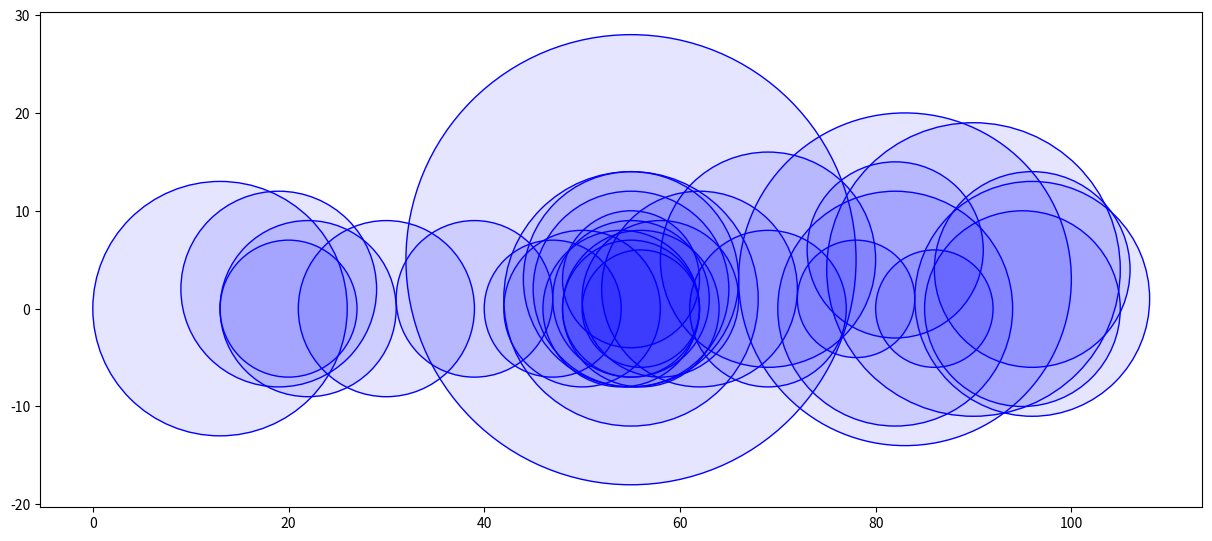

This chart was generated by the following Python code:
import matplotlib.pyplot as plt

fig = plt.figure(figsize=(15,10), facecolor='w')
ax = fig.add_subplot(111)

def plotCircle(x,y,radius,color, alphaval):
  circle = plt.Circle((x, y), radius=radius, fc=color, alpha=alphaval)
  fig.gca().add_patch(circle)
  nofcircle = plt.Circle((x, y), radius=radius, ec=color, fill=False)
  fig.gca().add_patch(nofcircle)

x = [55,83,90,13,55,82,96,55,69,19,55,95,62,96,82,30,22,39,54,50,69,
   56,58,55,55,47,55,20,86,78,56]
y = [5,3,4,0,1,0,1,3,5,2,2,0,2,4,6,0,0,1,0,0,0,0,1,1,0,0,3,0,0,1,0]
r = [23,17,15,13,13,12,12,11,11,10,10,10,10,10,9,9,9,8,8,8,8,8,8,
   8,7,7,7,7,6,6,6]
for i in range(0,len(x)):
  plotCircle(x[i],y[i],r[i],'b', 0.1)

plt.axis('scaled')
plt.show()

